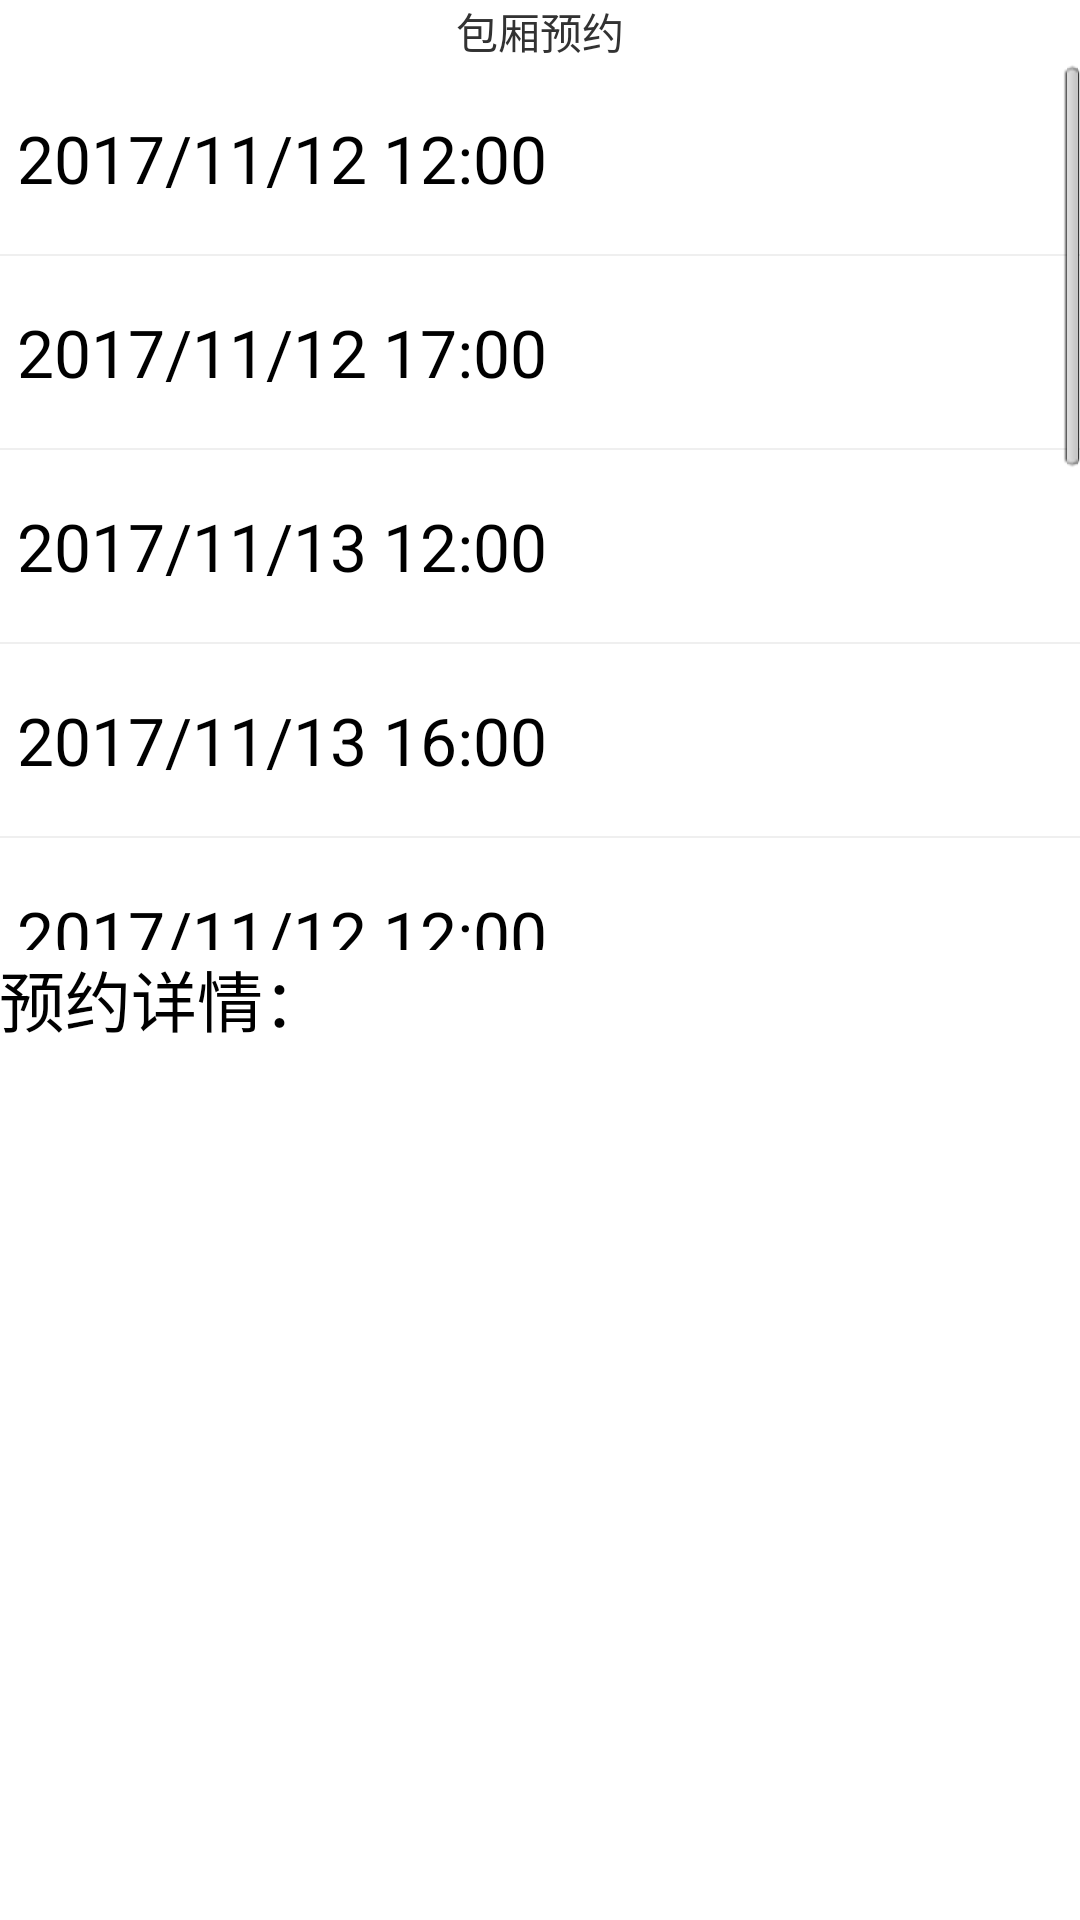

Layout XML and referenced resources for this Android screen:
<!-- AndroidManifest.xml: application theme AppTheme -->
<!-- res/layout/activity_checkappointment.xml -->
<?xml version="1.0" encoding="utf-8"?>
<GridLayout xmlns:android="http://schemas.android.com/apk/res/android"
    xmlns:tools="http://schemas.android.com/tools"
    android:layout_width="match_parent"
    android:layout_height="match_parent"
    android:columnCount="1"
    android:orientation="vertical"
    android:paddingBottom="@dimen/activity_vertical_margin"
    android:paddingLeft="@dimen/activity_horizontal_margin"
    android:paddingRight="@dimen/activity_horizontal_margin"
    android:paddingTop="@dimen/activity_vertical_margin"
    tools:context="com.example1.mycanteen.MainActivity" >

    <TextView
        android:id="@+id/textView1"
        android:layout_width="wrap_content"
        android:layout_height="wrap_content"
        android:layout_gravity="center_horizontal"
        android:text="包厢预约" />

    <ListView
        android:id="@+id/listView1"
        android:layout_width="match_parent"
        android:layout_height="296dp"
        android:layout_column="0"
        android:layout_gravity="left|center_vertical"
        android:layout_row="1"
        android:entries="@array/time" >
    </ListView>

    <TextView
        android:id="@+id/appointmenttext"
        android:layout_width="wrap_content"
        android:layout_height="wrap_content"
        android:layout_column="0"
        android:layout_gravity="left|top"
        android:layout_row="2"
        android:text="预约详情："
        android:textAppearance="?android:attr/textAppearanceLarge" />

</GridLayout>
<!-- resources referenced by this layout -->
<resources>
  <string-array name="time">
          <item>2017/11/12 12:00</item>
  	    <item>2017/11/12 17:00</item>
  	    <item>2017/11/13 12:00</item>
  	    <item>2017/11/13 16:00</item>
  	    <item>2017/11/12 12:00</item>
          <item>2017/11/12 17:00</item>
          <item>2017/11/13 12:00</item>
          <item>2017/11/13 16:00</item>
          <item>2017/11/12 12:00</item>
          <item>2017/11/12 17:00</item>
      </string-array>
  <style name="AppTheme" parent="AppBaseTheme">
          
      </style>
  <style name="AppBaseTheme" parent="android:Theme.Light">
          
      </style>
</resources>
